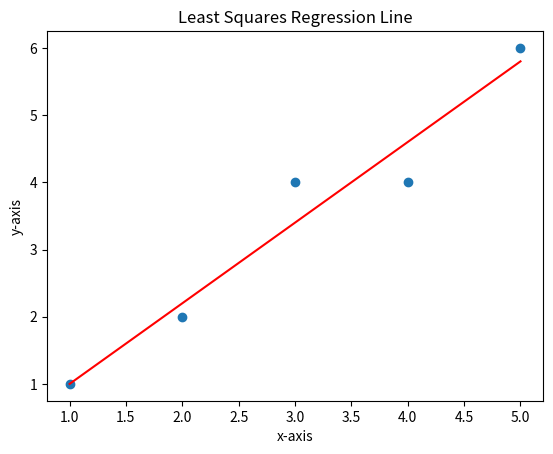

Write the Python code that produced this figure.
'''Exercise 3
Given the following two lists: x = [1, 2, 3, 4, 5] and y = [1, 2, 4, 4, 6] create a scatter plot of the
data as well as the best-fit line using the equation from slide 323, see Figure in the next page
Note 1: First, create two numpy arrays out of the two lists. You can use the x.transpose()
method to transpose a matrix, the np.matmul(x, y) method to multiply matrices x and y, and the
np.linalg.inv(x) to inverse a matrix
Note 2: Equation from slide 323 should yield the y-intercept, b, and the slope, m, of the line.
Plot the best-fit line using the equation of the line: y = mx + b. See the last 5 lines of code from
slide 328 on how to plot the line given the equation of the line
Note 3: Your algorithm should be able to work for any number of data points not just for 5'''
import numpy as np
from matplotlib import pyplot as plt
x = [1, 2, 3, 4, 5] 
y = [1, 2, 4, 4, 6]
n=len(x)
x1=np.ones((n),dtype=int).reshape(n,1)
x2=np.array(x).reshape(n,1)
xArr=np.hstack((x1,x2))
yArr=np.array(y).reshape(n,1)
xArrT=xArr.transpose()
yArrT=yArr.transpose()
xMul=np.matmul(xArrT,xArr)
xyMul=np.matmul(xArrT,yArr)
xMulInv=np.linalg.inv(xMul)
A=np.matmul(xMulInv,xyMul)
print(A)
b=A[0]
m=A[1]
Ymodel=b+(m*x2)
plt.scatter(x2,yArr)
plt.plot(x2,Ymodel,color='r')
plt.title("Least Squares Regression Line")
plt.xlabel("x-axis")
plt.ylabel("y-axis")
plt.show()